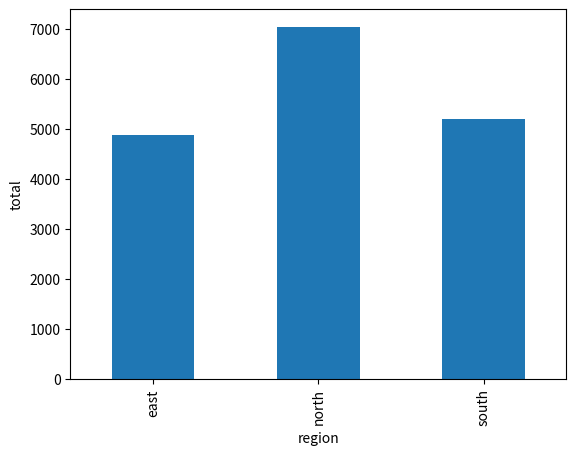

This figure's Python source: (Note: this script raises an exception after producing the figure.)
import pandas as pd
import numpy as np

rng = np.random.default_rng(1)
sales = pd.DataFrame({
    'region': rng.choice(['north', 'south', 'east'], 60),
    'units': rng.integers(1, 20, 60),
    'price': rng.uniform(5, 50, 60).round(2),
})
sales['total'] = sales['units'] * sales['price']
sales.head()

by_region = sales.groupby('region').agg({'total': 'sum'})
by_region

import matplotlib.pyplot as plt

by_region.plot.bar(legend=False)
plt.ylabel('total')
plt.show()

import trazo

trazo.draw({
    "title": "Sales regions",
    "nodes": [{"id": r, "label": r} for r in by_region.index] + [{"id": "all", "label": "all regions", "role": "database"}],
    "edges": [(r, "all") for r in by_region.index],
})

nodes, edges = trazo.canvas()   # the diagram on the canvas, as of the end of the previous cell
nodes
